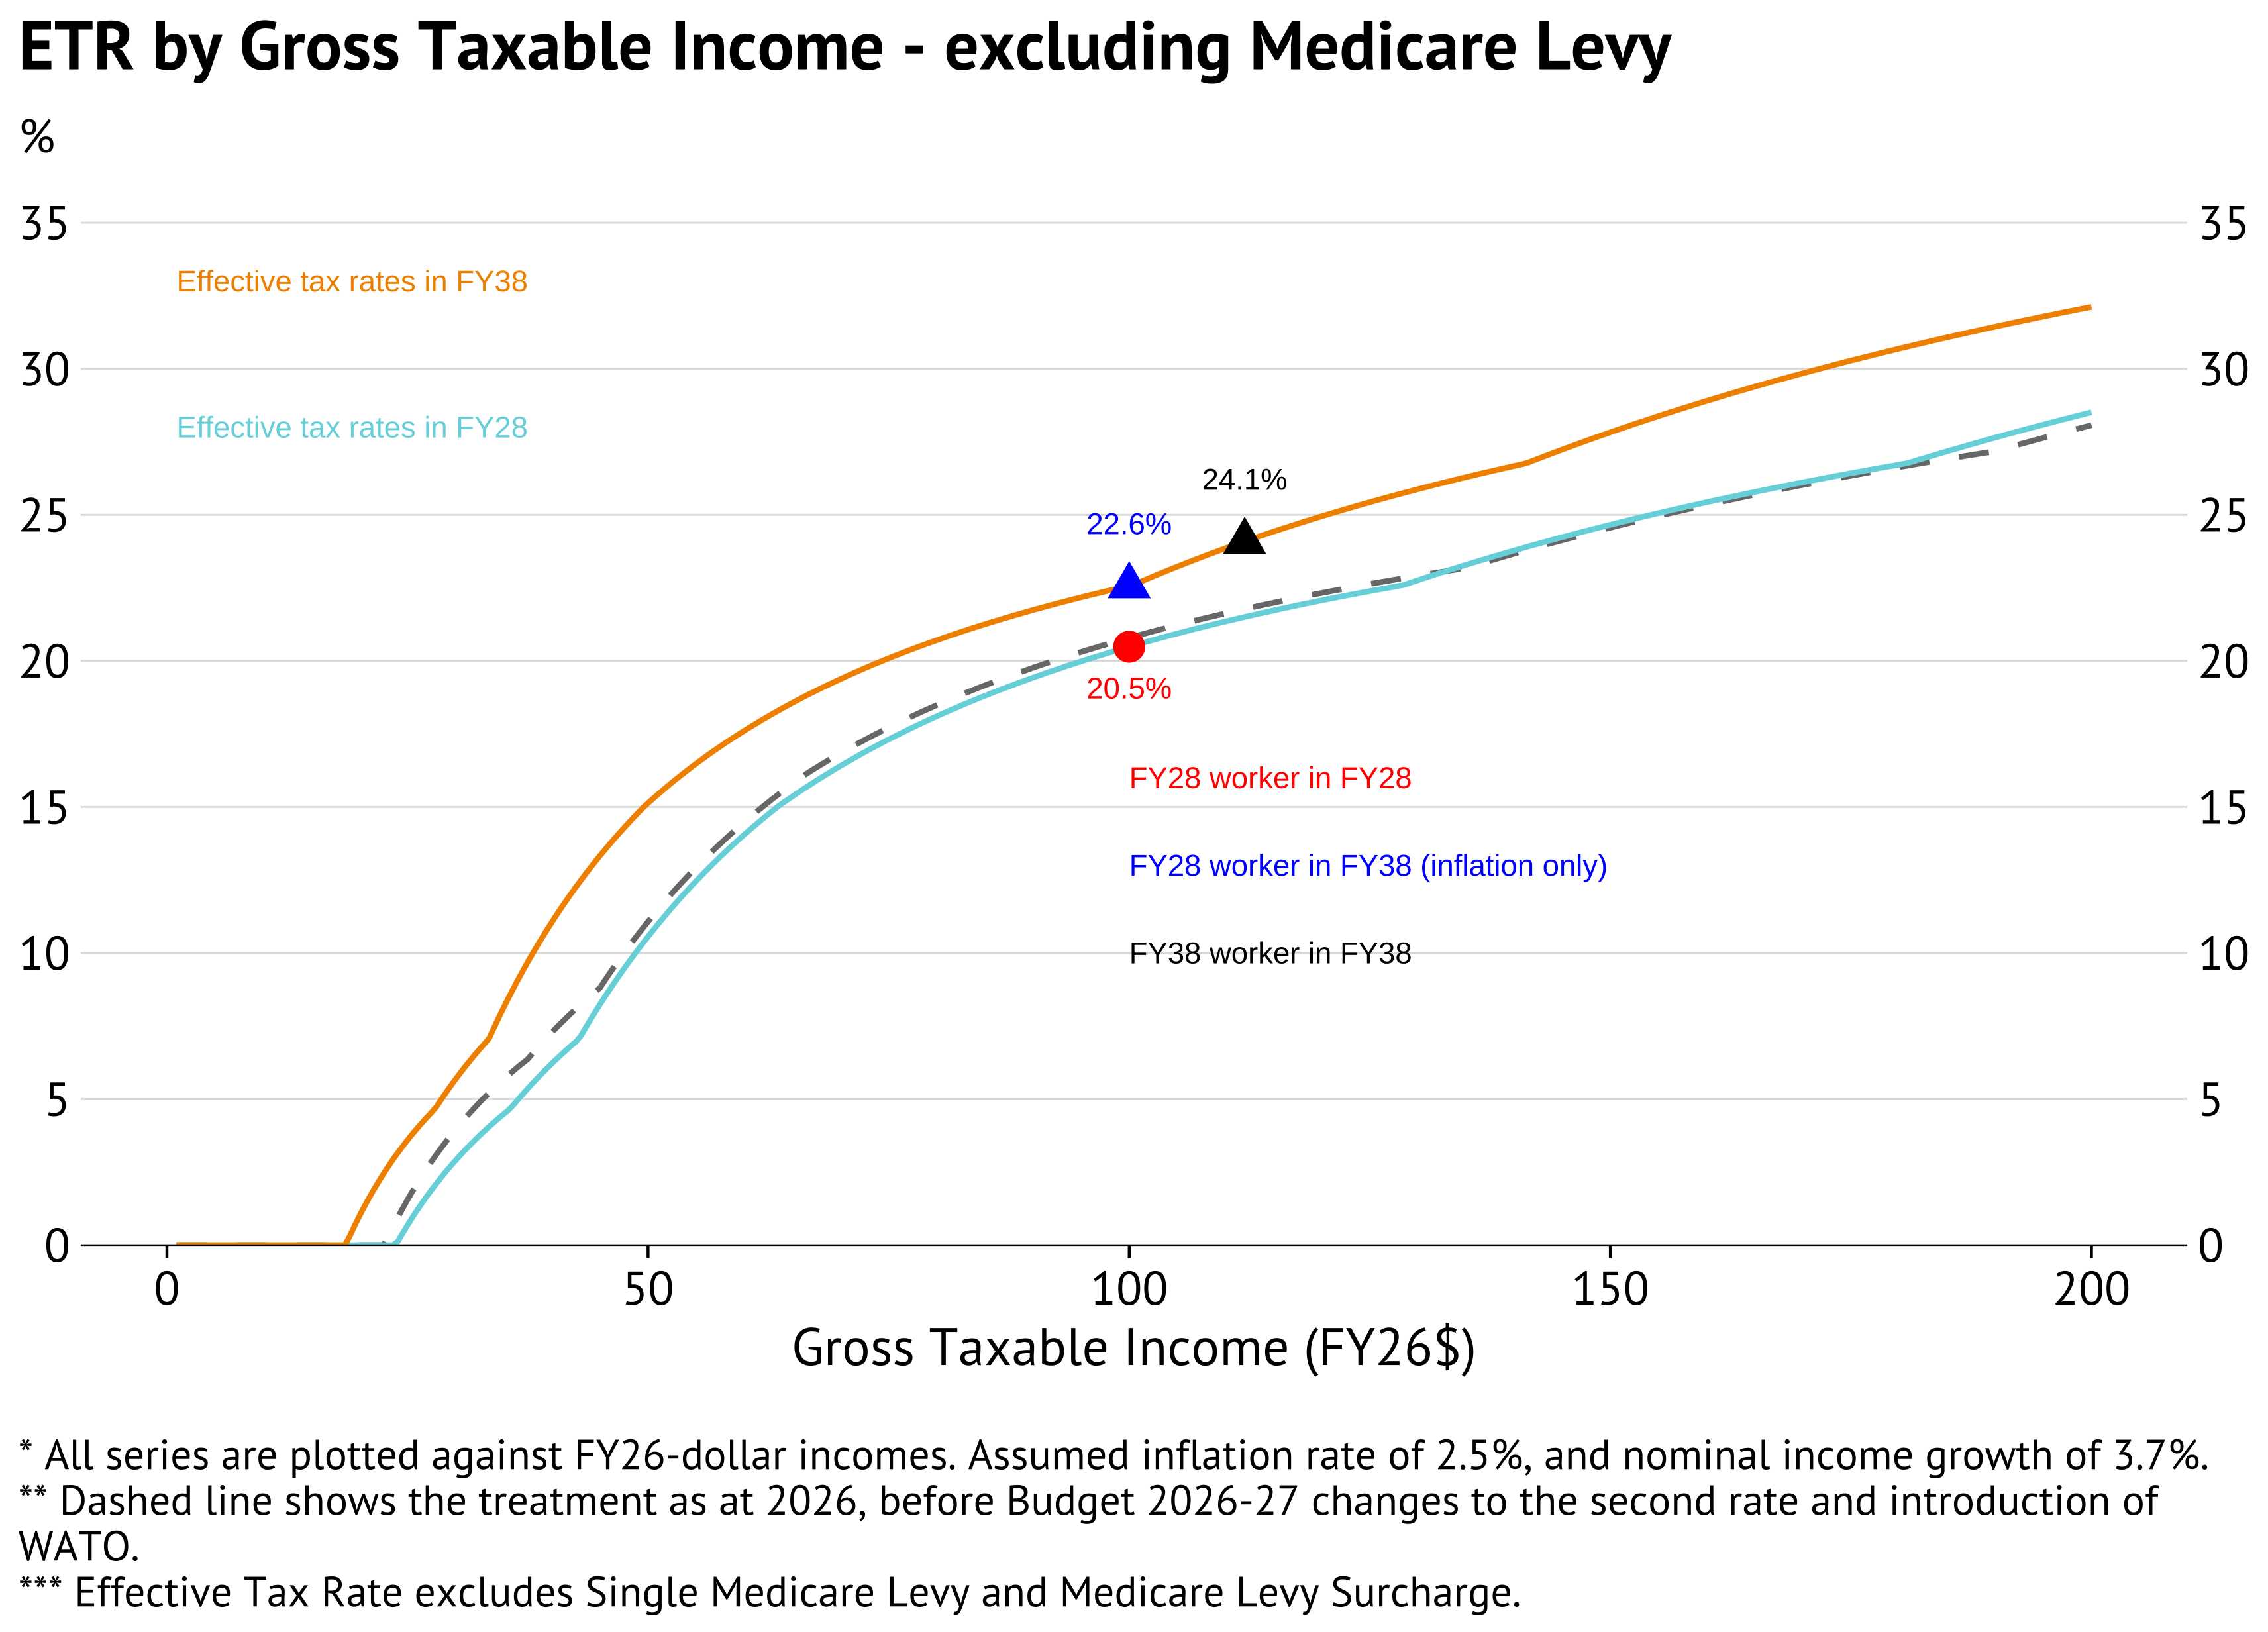

Source data for this figure (header and first rows):
income, income_budget_year, income_future_year, etr_pre_budget_2026, etr_budget_year, etr_future_year
1000, 1051, 1345, 0, 0, 0
1500, 1576, 2017, 0, 0, 0
2000, 2101, 2690, 0, 0, 0
2500, 2627, 3362, 0, 0, 0
3000, 3152, 4035, 0, 0, 0
3500, 3677, 4707, 0, 0, 0
4000, 4202, 5380, 0, 0, 0
4500, 4728, 6052, 0, 0, 0
5000, 5253, 6724, 0, 0, 0
5500, 5778, 7397, 0, 0, 0
6000, 6304, 8069, 0, 0, 0
6500, 6829, 8742, 0, 0, 0
7000, 7354, 9414, 0, 0, 0
7500, 7880, 10087, 0, 0, 0
8000, 8405, 10759, 0, 0, 0
8500, 8930, 11432, 0, 0, 0
9000, 9456, 12104, 0, 0, 0
9500, 9981, 12776, 0, 0, 0
10000, 10506, 13449, 0, 0, 0
10500, 11032, 14121, 0, 0, 0
11000, 11557, 14794, 0, 0, 0
11500, 12082, 15466, 0, 0, 0
12000, 12608, 16139, 0, 0, 0
12500, 13133, 16811, 0, 0, 0
13000, 13658, 17484, 0, 0, 0
13500, 14183, 18156, 0, 0, 0
14000, 14709, 18828, 0, 0, 0
14500, 15234, 19501, 0, 0, 0
15000, 15759, 20173, 0, 0, 0
15500, 16285, 20846, 0, 0, 0
16000, 16810, 21518, 0, 0, 0
16500, 17335, 22191, 0, 0, 0
17000, 17861, 22863, 0, 0, 0
17500, 18386, 23536, 0, 0, 0
18000, 18911, 24208, 0, 0, 0
18500, 19437, 24880, 0, 0, 0
19000, 19962, 25553, 0, 0, 0.003107
19500, 20487, 26225, 0, 0, 0.006618
20000, 21012, 26898, 0, 0, 0.009952
20500, 21538, 27570, 0, 0, 0.01312
21000, 22063, 28243, 0, 0, 0.01614
21500, 22588, 28915, 0, 0, 0.01903
22000, 23114, 29588, 0, 0, 0.02177
22500, 23639, 30260, 0, 0, 0.0244
23000, 24164, 30932, 0.002957, 0, 0.02691
23500, 24690, 31605, 0.006298, 0, 0.02932
24000, 25215, 32277, 0.0095, 0.001273, 0.03163
24500, 25740, 32950, 0.01257, 0.004104, 0.03384
25000, 26266, 33622, 0.01552, 0.006822, 0.03596
25500, 26791, 34295, 0.01835, 0.009433, 0.038
26000, 27316, 34967, 0.02108, 0.01194, 0.03996
26500, 27842, 35640, 0.0237, 0.01436, 0.04185
27000, 28367, 36312, 0.02622, 0.01669, 0.04367
27500, 28892, 36984, 0.02865, 0.01893, 0.04542
28000, 29418, 37657, 0.031, 0.02109, 0.04732
28500, 29943, 38329, 0.03326, 0.02318, 0.04982
29000, 30468, 39002, 0.03545, 0.02519, 0.05224
29500, 30993, 39674, 0.03756, 0.02714, 0.05457
30000, 31519, 40347, 0.0396, 0.02902, 0.05683
30500, 32044, 41019, 0.04157, 0.03084, 0.05901
... 339 more rows
